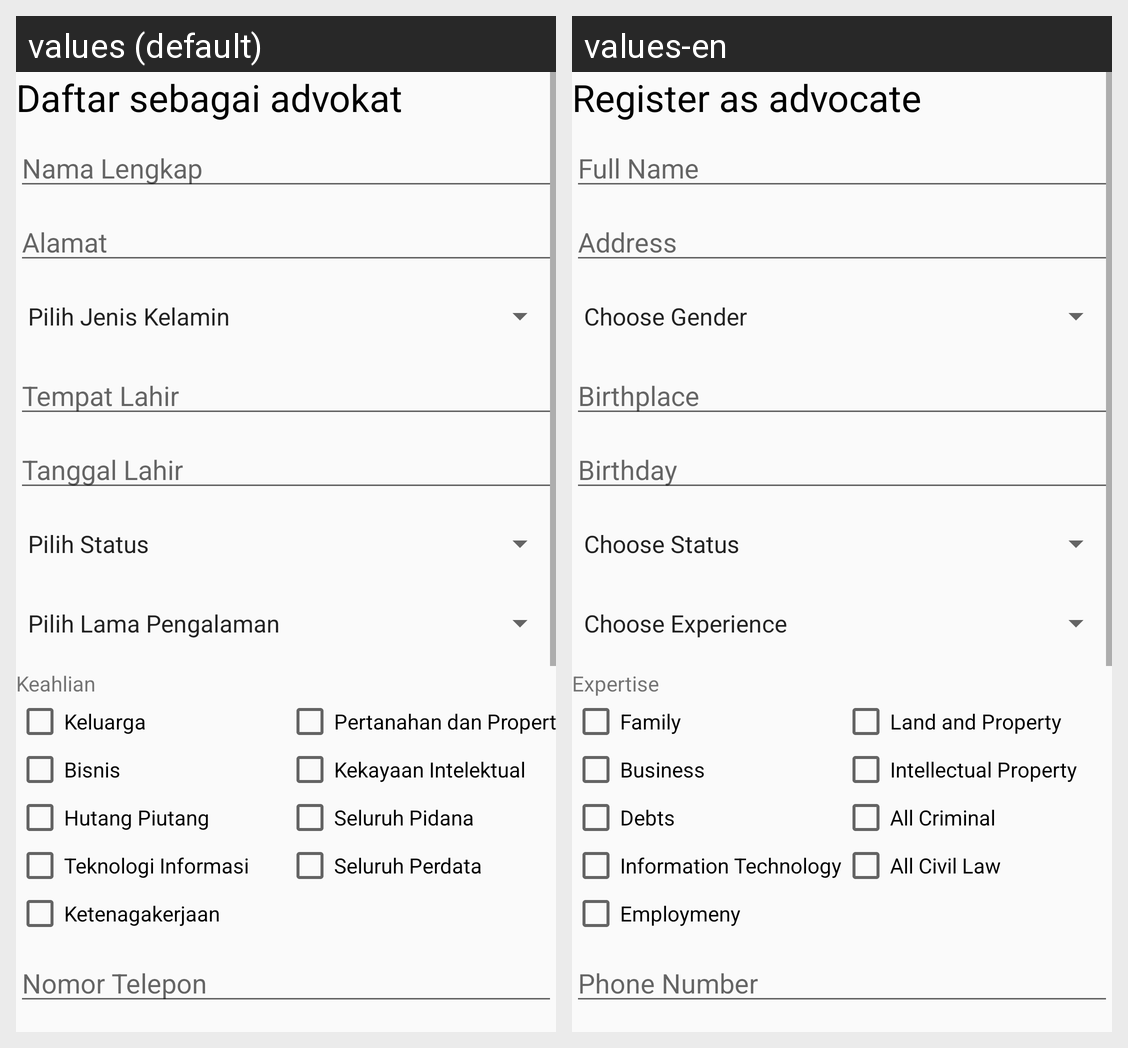

This grid shows one Android layout under two languages. Give, for every string resource on the screen, its name, the default text and each shown locale's text.
Android screen res/layout/fragment_advocate.xml rendered under 2 locales, left to right: values (default), values-en. Device: Nexus 5 (rendered at 1080×1920; each locale shown at half size, 540×960, under a caption strip naming it); theme AppTheme.
Strings drawn on this screen, with the default value and each locale's value (text and hints the layout hard-codes, and strings that could not be matched under every locale, appear in the picture but are not listed):

register_as_advocate
  values: Daftar sebagai advokat
  values-en: Register as advocate

name
  values: Nama Lengkap
  values-en: Full Name

address
  values: Alamat
  values-en: Address

birthplace
  values: Tempat Lahir
  values-en: Birthplace

birthday
  values: Tanggal Lahir
  values-en: Birthday

expertise
  values: Keahlian
  values-en: Expertise

family
  values: Keluarga
  values-en: Family

business
  values: Bisnis
  values-en: Business

debt
  values: Hutang Piutang
  values-en: Debts

it
  values: Teknologi Informasi
  values-en: Information Technology

employment
  values: Ketenagakerjaan
  values-en: Employmeny

property
  values: Pertanahan dan Properti
  values-en: Land and Property

intellectual
  values: Kekayaan Intelektual
  values-en: Intellectual Property

criminal
  values: Seluruh Pidana
  values-en: All Criminal

civil
  values: Seluruh Perdata
  values-en: All Civil Law

phone
  values: Nomor Telepon
  values-en: Phone Number
